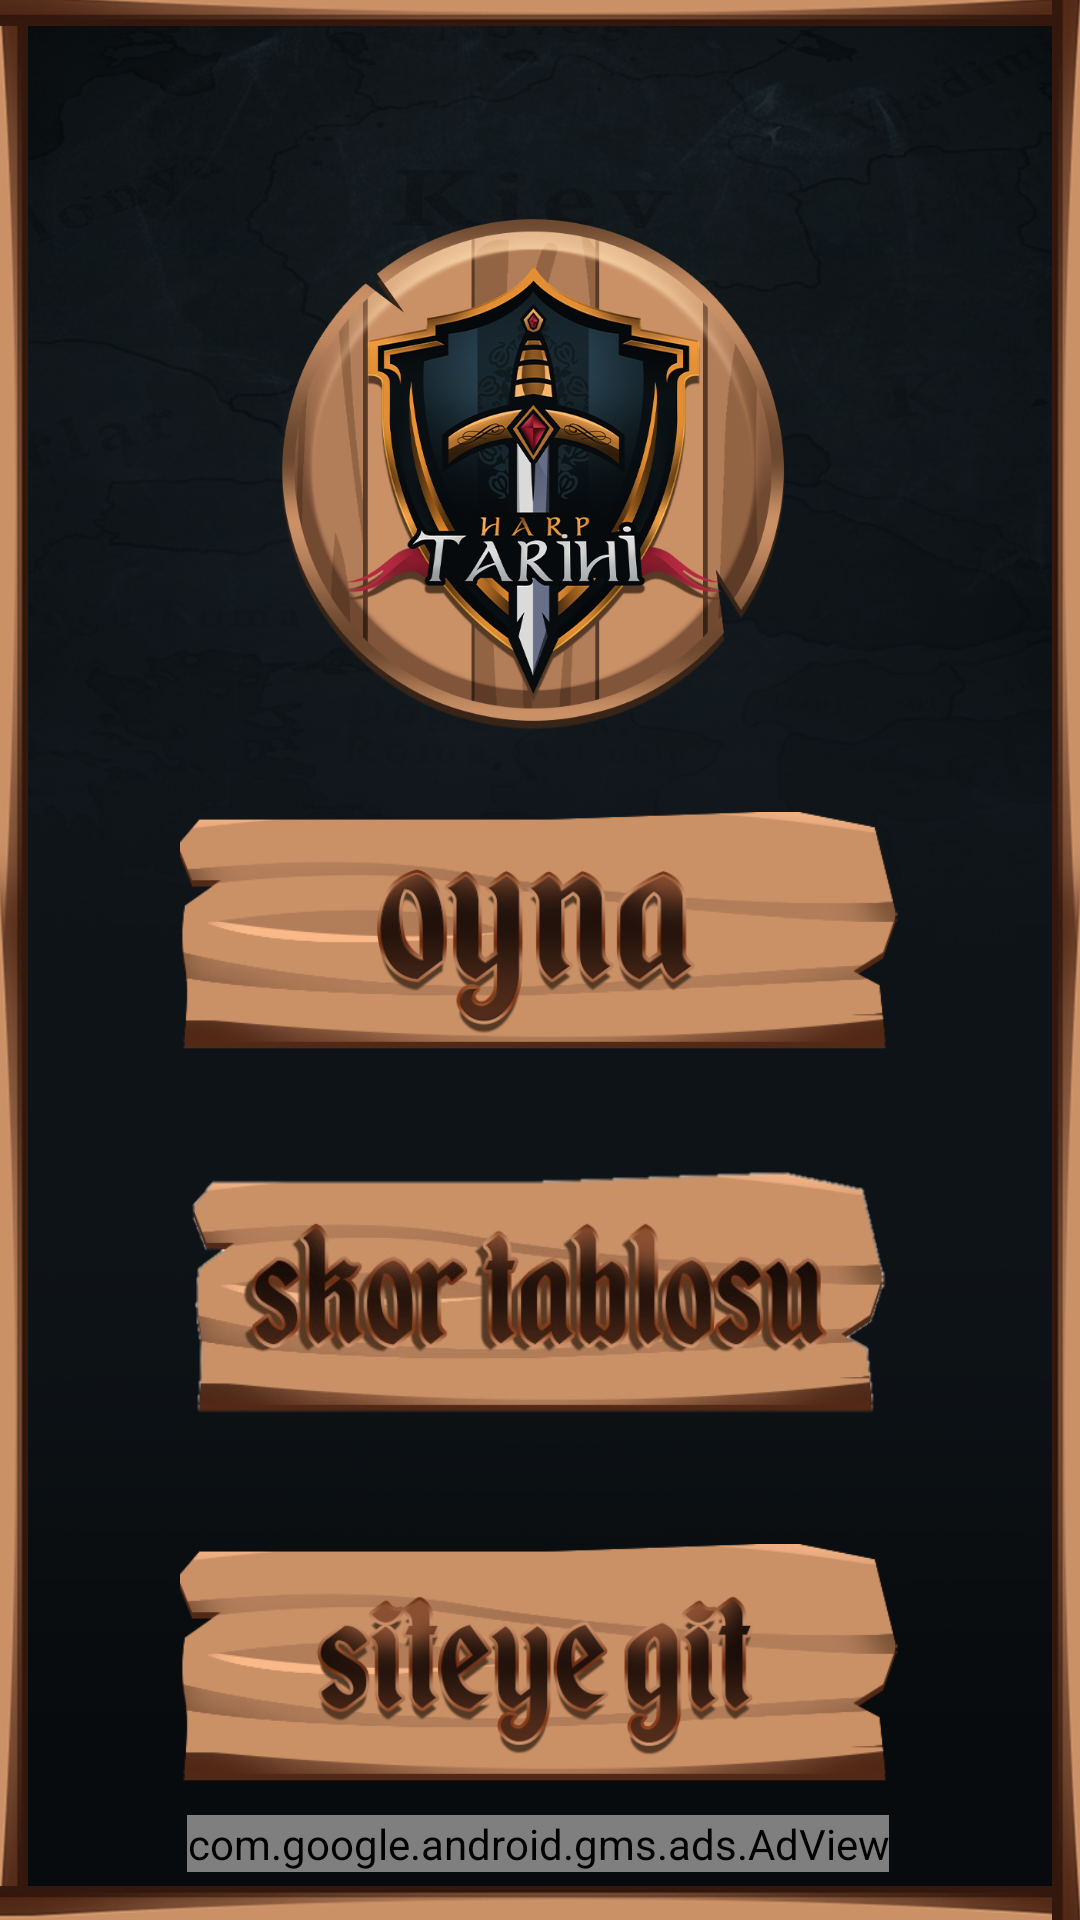

The Android layout XML behind this screen, and the referenced resources:
<!-- AndroidManifest.xml: application theme Theme.HarpTarihi -->
<!-- res/layout/activity_ana_menu.xml -->
<?xml version="1.0" encoding="utf-8"?>
<androidx.constraintlayout.widget.ConstraintLayout xmlns:android="http://schemas.android.com/apk/res/android"
    xmlns:app="http://schemas.android.com/apk/res-auto"
    xmlns:tools="http://schemas.android.com/tools"
    android:layout_width="match_parent"
    android:layout_height="match_parent"
    android:background="@drawable/harita_background"
    tools:context="com.harptarihimobil.harptarihi.AnaMenuActivity">

    <androidx.appcompat.widget.AppCompatImageView
        android:id="@+id/img_logo"
        android:layout_width="200dp"
        android:layout_height="200dp"
        android:layout_marginTop="60dp"
        android:src="@drawable/harp_tarihi_logo"
        app:layout_constraintEnd_toEndOf="parent"
        app:layout_constraintStart_toStartOf="parent"
        app:layout_constraintTop_toTopOf="parent" />

    <androidx.appcompat.widget.AppCompatImageView
        android:id="@+id/img_cerceve"
        android:layout_width="match_parent"
        android:layout_height="match_parent"
        android:scaleType="fitXY"
        android:src="@drawable/cerceve"
        app:layout_constraintBottom_toBottomOf="parent"
        app:layout_constraintEnd_toEndOf="parent"
        app:layout_constraintHorizontal_bias="0.0"
        app:layout_constraintStart_toStartOf="parent"
        app:layout_constraintTop_toTopOf="parent"
        app:layout_constraintVertical_bias="0.0" />

    <com.google.android.gms.ads.AdView
        android:id="@+id/adView2"
        android:layout_width="wrap_content"
        android:layout_height="wrap_content"
        android:layout_alignParentBottom="true"
        android:layout_centerHorizontal="true"
        android:layout_marginBottom="16dp"
        app:adSize="BANNER"
        app:adUnitId="ca-app-pub-7801799448157966/5481786844"
        app:layout_constraintBottom_toBottomOf="parent"
        app:layout_constraintEnd_toEndOf="parent"
        app:layout_constraintHorizontal_bias="0.494"
        app:layout_constraintStart_toStartOf="parent"></com.google.android.gms.ads.AdView>

    <androidx.appcompat.widget.AppCompatImageView
        android:id="@+id/img_oyna"
        android:layout_width="0dp"
        android:layout_height="80dp"
        android:layout_marginStart="60dp"
        android:layout_marginEnd="60dp"
        android:layout_weight="1"
        android:scaleType="fitXY"
        android:src="@drawable/secenek"
        app:layout_constraintBottom_toTopOf="@+id/img_joker_al"
        app:layout_constraintEnd_toEndOf="parent"
        app:layout_constraintHorizontal_bias="0.5"
        app:layout_constraintStart_toStartOf="parent"
        app:layout_constraintTop_toBottomOf="@+id/img_logo"
        app:layout_constraintVertical_chainStyle="packed" />

    <androidx.appcompat.widget.AppCompatImageView
        android:layout_width="0dp"
        android:layout_height="0dp"
        android:src="@drawable/text_oyna"
        app:layout_constraintBottom_toBottomOf="@id/img_oyna"
        app:layout_constraintEnd_toEndOf="@id/img_oyna"
        app:layout_constraintHorizontal_bias="0.0"
        app:layout_constraintStart_toStartOf="@id/img_oyna"
        app:layout_constraintTop_toTopOf="@id/img_oyna"
        app:layout_constraintVertical_bias="0.0" />

    <androidx.appcompat.widget.AppCompatImageView
        android:id="@+id/img_joker_al"
        android:layout_width="0dp"
        android:layout_height="100dp"
        android:layout_marginStart="60dp"
        android:layout_marginTop="32dp"
        android:layout_marginEnd="60dp"
        android:layout_weight="1"
        android:background="@drawable/ic_skor_tablosu"
        android:scaleType="fitXY"
        app:layout_constraintBottom_toTopOf="@+id/img_siteye_git"
        app:layout_constraintEnd_toEndOf="parent"
        app:layout_constraintHorizontal_bias="0.0"
        app:layout_constraintStart_toStartOf="parent"
        app:layout_constraintTop_toBottomOf="@+id/img_oyna" />

    <androidx.appcompat.widget.AppCompatImageView
        android:id="@+id/img_siteye_git"
        android:layout_width="0dp"
        android:layout_height="80dp"
        android:layout_marginStart="60dp"
        android:layout_marginTop="32dp"
        android:layout_marginEnd="60dp"
        android:layout_weight="1"
        android:background="@drawable/secenek"
        android:scaleType="fitXY"
        app:layout_constraintBottom_toTopOf="@+id/adView2"
        app:layout_constraintEnd_toEndOf="parent"
        app:layout_constraintHorizontal_bias="0.5"
        app:layout_constraintStart_toStartOf="parent"
        app:layout_constraintTop_toBottomOf="@+id/img_joker_al" />

    <androidx.appcompat.widget.AppCompatImageView
        android:layout_width="0dp"
        android:layout_height="0dp"
        android:src="@drawable/siteye_git"
        app:layout_constraintBottom_toBottomOf="@id/img_siteye_git"
        app:layout_constraintEnd_toEndOf="@id/img_siteye_git"
        app:layout_constraintHorizontal_bias="0.0"
        app:layout_constraintStart_toStartOf="@id/img_siteye_git"
        app:layout_constraintTop_toTopOf="@id/img_siteye_git"
        app:layout_constraintVertical_bias="0.0" />

</androidx.constraintlayout.widget.ConstraintLayout>
<!-- resources referenced by this layout -->
<resources>
  <!-- drawable cerceve: png bitmap (drawable-v24, 94538 bytes) -->
  <!-- drawable harita_background: png bitmap (drawable-v24, 688676 bytes) -->
  <!-- drawable harp_tarihi_logo: png bitmap (drawable-v24, 298341 bytes) -->
  <!-- drawable ic_skor_tablosu: png bitmap (drawable-v24, 119767 bytes) -->
  <!-- drawable secenek: png bitmap (drawable, 8067 bytes) -->
  <!-- drawable siteye_git: png bitmap (drawable-v24, 71188 bytes) -->
  <!-- drawable text_oyna: png bitmap (drawable-v24, 57635 bytes) -->
  <style name="Theme.HarpTarihi" parent="Theme.MaterialComponents.DayNight.NoActionBar">
          
          <item name="colorPrimary">@color/purple_500</item>
          <item name="colorPrimaryVariant">@color/purple_700</item>
          <item name="colorOnPrimary">@color/white</item>
          
          <item name="colorSecondary">@color/teal_200</item>
          <item name="colorSecondaryVariant">@color/teal_700</item>
          <item name="colorOnSecondary">@color/black</item>
          
          <item name="android:statusBarColor" tools:targetApi="l">?attr/colorPrimaryVariant</item>
          
      </style>
  <color name="purple_500">#FF6200EE</color>
  <color name="purple_700">#FF3700B3</color>
  <color name="white">#FFFFFFFF</color>
  <color name="teal_200">#FF03DAC5</color>
  <color name="teal_700">#FF018786</color>
  <color name="black">#FF000000</color>
</resources>
